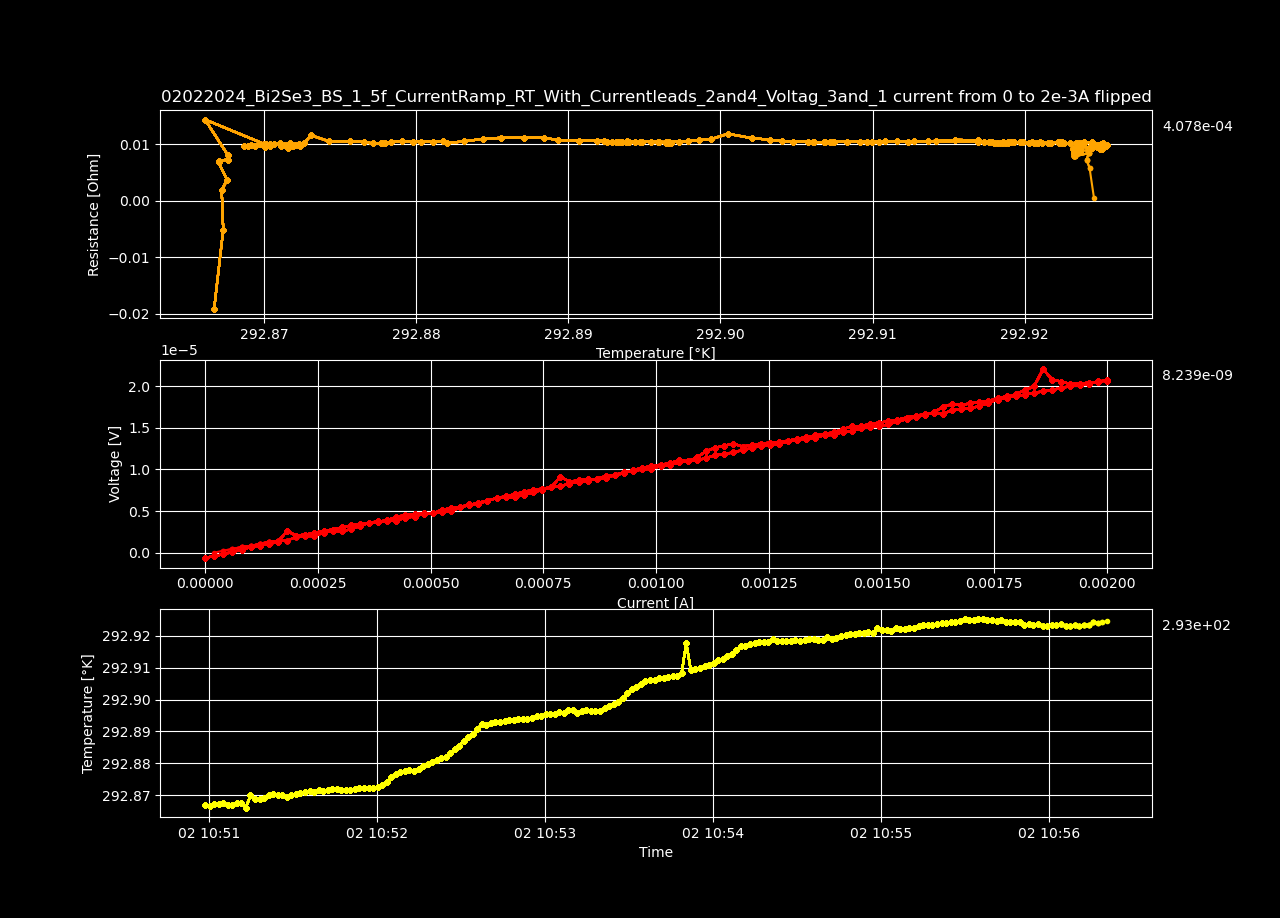

Source data for this figure (header and first rows):
Datetime, Temperature [K], Voltage [V], Resistance [𝛀], Current Source [A], Electric Field [V/cm], Restivity [𝛀 cm], Current Density [A/cm2]
2024-02-02 10:50:58.438728, 292.9, -6.54043152e-07, -inf, 0.0, -1.2577752923076925e-05, -inf, 0.0
2024-02-02 10:51:00.068201, 292.9, -3.8547972e-07, -0.01908, 2.0202020202020203e-05, -7.413071538461539e-06, -0.03266, 0.000227
2024-02-02 10:51:01.708291, 292.9, -2.07076034e-07, -0.005125, 4.0404040404040405e-05, -3.982231423076923e-06, -0.008772, 0.000454
2024-02-02 10:51:03.332260, 292.9, 1.10703417e-07, 0.001827, 6.060606060606061e-05, 2.1289118653846154e-06, 0.003126, 0.000681
2024-02-02 10:51:04.949125, 292.9, 3.00100428e-07, 0.003714, 8.080808080808081e-05, 5.771162076923077e-06, 0.006356, 0.000908
2024-02-02 10:51:06.569823, 292.9, 6.84844551e-07, 0.00678, 0.000101, 1.317008751923077e-05, 0.0116, 0.001135
2024-02-02 10:51:08.200366, 292.9, 8.5901309e-07, 0.007087, 0.0001212, 1.6519482500000002e-05, 0.01213, 0.001362
2024-02-02 10:51:09.838461, 292.9, 1.03368579e-06, 0.00731, 0.0001414, 1.9878572884615386e-05, 0.01251, 0.001589
2024-02-02 10:51:11.444634, 292.9, 1.31122594e-06, 0.008113, 0.0001616, 2.521588346153846e-05, 0.01389, 0.001816
2024-02-02 10:51:13.047932, 292.9, 2.61280004e-06, 0.01437, 0.0001818, 5.0246154615384616e-05, 0.0246, 0.002043
2024-02-02 10:51:14.658058, 292.9, 2.04027236e-06, 0.0101, 0.000202, 3.923600692307692e-05, 0.01729, 0.00227
2024-02-02 10:51:16.288683, 292.9, 2.17460498e-06, 0.009786, 0.0002222, 4.181932653846154e-05, 0.01675, 0.002497
2024-02-02 10:51:17.915158, 292.9, 2.36753092e-06, 0.009766, 0.0002424, 4.5529440769230776e-05, 0.01671, 0.002724
2024-02-02 10:51:19.543295, 292.9, 2.60473119e-06, 0.009918, 0.0002626, 5.0090984423076926e-05, 0.01698, 0.002951
2024-02-02 10:51:21.159386, 292.9, 2.77688265e-06, 0.009818, 0.0002828, 5.340158942307693e-05, 0.0168, 0.003178
2024-02-02 10:51:22.783871, 292.9, 3.02436948e-06, 0.00998, 0.000303, 5.816095153846154e-05, 0.01708, 0.003405
2024-02-02 10:51:24.391688, 292.9, 3.27588954e-06, 0.01013, 0.0003232, 6.299787576923077e-05, 0.01735, 0.003632
2024-02-02 10:51:26.026000, 292.9, 3.4715391e-06, 0.01011, 0.0003434, 6.676036730769231e-05, 0.0173, 0.003859
2024-02-02 10:51:27.670672, 292.9, 3.5546407e-06, 0.009775, 0.0003636, 6.8358475e-05, 0.01673, 0.004086
2024-02-02 10:51:29.290717, 292.9, 3.66043214e-06, 0.009536, 0.0003838, 7.039292576923077e-05, 0.01632, 0.004313
2024-02-02 10:51:30.916738, 292.9, 3.94089683e-06, 0.009754, 0.000404, 7.578647750000001e-05, 0.01669, 0.00454
2024-02-02 10:51:32.534446, 292.9, 4.2555508e-06, 0.01003, 0.0004242, 8.183751538461538e-05, 0.01717, 0.004767
2024-02-02 10:51:34.145281, 292.9, 4.55316012e-06, 0.01024, 0.0004444, 8.756077153846155e-05, 0.01753, 0.004994
2024-02-02 10:51:35.774943, 292.9, 4.59531556e-06, 0.00989, 0.0004646, 8.837145307692309e-05, 0.01693, 0.005221
2024-02-02 10:51:37.403860, 292.9, 4.73912717e-06, 0.009774, 0.0004848, 9.113706096153848e-05, 0.01673, 0.005448
2024-02-02 10:51:39.026009, 292.9, 4.72561323e-06, 0.009357, 0.0005051, 9.08771775e-05, 0.01601, 0.005675
2024-02-02 10:51:40.643657, 292.9, 5.14515164e-06, 0.009796, 0.0005253, 9.894522384615386e-05, 0.01677, 0.005902
2024-02-02 10:51:42.254874, 292.9, 5.35885338e-06, 0.009825, 0.0005455, 0.0001031, 0.01682, 0.006129
2024-02-02 10:51:43.872855, 292.9, 5.46434282e-06, 0.00966, 0.0005657, 0.0001051, 0.01653, 0.006356
2024-02-02 10:51:45.478895, 292.9, 5.72978205e-06, 0.00978, 0.0005859, 0.0001102, 0.01674, 0.006583
2024-02-02 10:51:47.104545, 292.9, 5.9936069e-06, 0.009889, 0.0006061, 0.0001153, 0.01693, 0.00681
2024-02-02 10:51:48.722536, 292.9, 6.24724553e-06, 0.009975, 0.0006263, 0.0001201, 0.01707, 0.007037
2024-02-02 10:51:50.339125, 292.9, 6.56230047e-06, 0.01015, 0.0006465, 0.0001262, 0.01737, 0.007264
2024-02-02 10:51:51.960424, 292.9, 6.64066017e-06, 0.009961, 0.0006667, 0.0001277, 0.01705, 0.007491
2024-02-02 10:51:53.567643, 292.9, 6.67908414e-06, 0.009724, 0.0006869, 0.0001284, 0.01664, 0.007718
2024-02-02 10:51:55.178433, 292.9, 6.95914459e-06, 0.009842, 0.0007071, 0.0001338, 0.01685, 0.007945
2024-02-02 10:51:56.845746, 292.9, 7.23476875e-06, 0.009948, 0.0007273, 0.0001391, 0.01703, 0.008172
2024-02-02 10:51:58.479762, 292.9, 7.55274976e-06, 0.0101, 0.0007475, 0.0001452, 0.01729, 0.008399
2024-02-02 10:52:00.093431, 292.9, 7.85540116e-06, 0.01023, 0.0007677, 0.0001511, 0.01751, 0.008626
2024-02-02 10:52:01.707035, 292.9, 9.13438498e-06, 0.01159, 0.0007879, 0.0001757, 0.01984, 0.008853
2024-02-02 10:52:03.339868, 292.9, 8.52565255e-06, 0.01055, 0.0008081, 0.000164, 0.01806, 0.00908
2024-02-02 10:52:04.962553, 292.9, 8.69850987e-06, 0.0105, 0.0008283, 0.0001673, 0.01797, 0.009307
2024-02-02 10:52:06.598055, 292.9, 8.82084105e-06, 0.0104, 0.0008485, 0.0001696, 0.01779, 0.009534
2024-02-02 10:52:08.213063, 292.9, 8.82285805e-06, 0.01016, 0.0008687, 0.0001697, 0.01738, 0.009761
2024-02-02 10:52:09.836038, 292.9, 9.01649192e-06, 0.01014, 0.0008889, 0.0001734, 0.01736, 0.009988
2024-02-02 10:52:11.449217, 292.9, 9.30976464e-06, 0.01024, 0.0009091, 0.000179, 0.01753, 0.01021
2024-02-02 10:52:13.094939, 292.9, 9.56915245e-06, 0.0103, 0.0009293, 0.000184, 0.01762, 0.01044
2024-02-02 10:52:14.710025, 292.9, 9.90619478e-06, 0.01043, 0.0009495, 0.0001905, 0.01786, 0.01067
2024-02-02 10:52:16.327203, 292.9, 1.02182257e-05, 0.01054, 0.0009697, 0.0001965, 0.01804, 0.0109
2024-02-02 10:52:17.932465, 292.9, 1.03803921e-05, 0.01049, 0.0009899, 0.0001996, 0.01795, 0.01112
2024-02-02 10:52:19.551218, 292.9, 1.0565755e-05, 0.01046, 0.00101, 0.0002032, 0.0179, 0.01135
2024-02-02 10:52:21.176722, 292.9, 1.07484958e-05, 0.01043, 0.00103, 0.0002067, 0.01786, 0.01158
2024-02-02 10:52:22.794280, 292.9, 1.10951174e-05, 0.01056, 0.001051, 0.0002134, 0.01808, 0.0118
2024-02-02 10:52:24.413371, 292.9, 1.09867027e-05, 0.01026, 0.001071, 0.0002113, 0.01756, 0.01203
2024-02-02 10:52:26.030780, 292.9, 1.14509166e-05, 0.0105, 0.001091, 0.0002202, 0.01797, 0.01226
2024-02-02 10:52:27.641786, 292.9, 1.22078988e-05, 0.01099, 0.001111, 0.0002348, 0.0188, 0.01248
2024-02-02 10:52:29.255714, 292.9, 1.26026236e-05, 0.01114, 0.001131, 0.0002424, 0.01907, 0.01271
2024-02-02 10:52:30.884842, 292.9, 1.28543459e-05, 0.01116, 0.001152, 0.0002472, 0.01911, 0.01294
2024-02-02 10:52:32.501553, 292.9, 1.30990077e-05, 0.01118, 0.001172, 0.0002519, 0.01913, 0.01317
2024-02-02 10:52:34.117109, 292.9, 1.27580351e-05, 0.0107, 0.001192, 0.0002453, 0.01832, 0.01339
... 140 more rows
